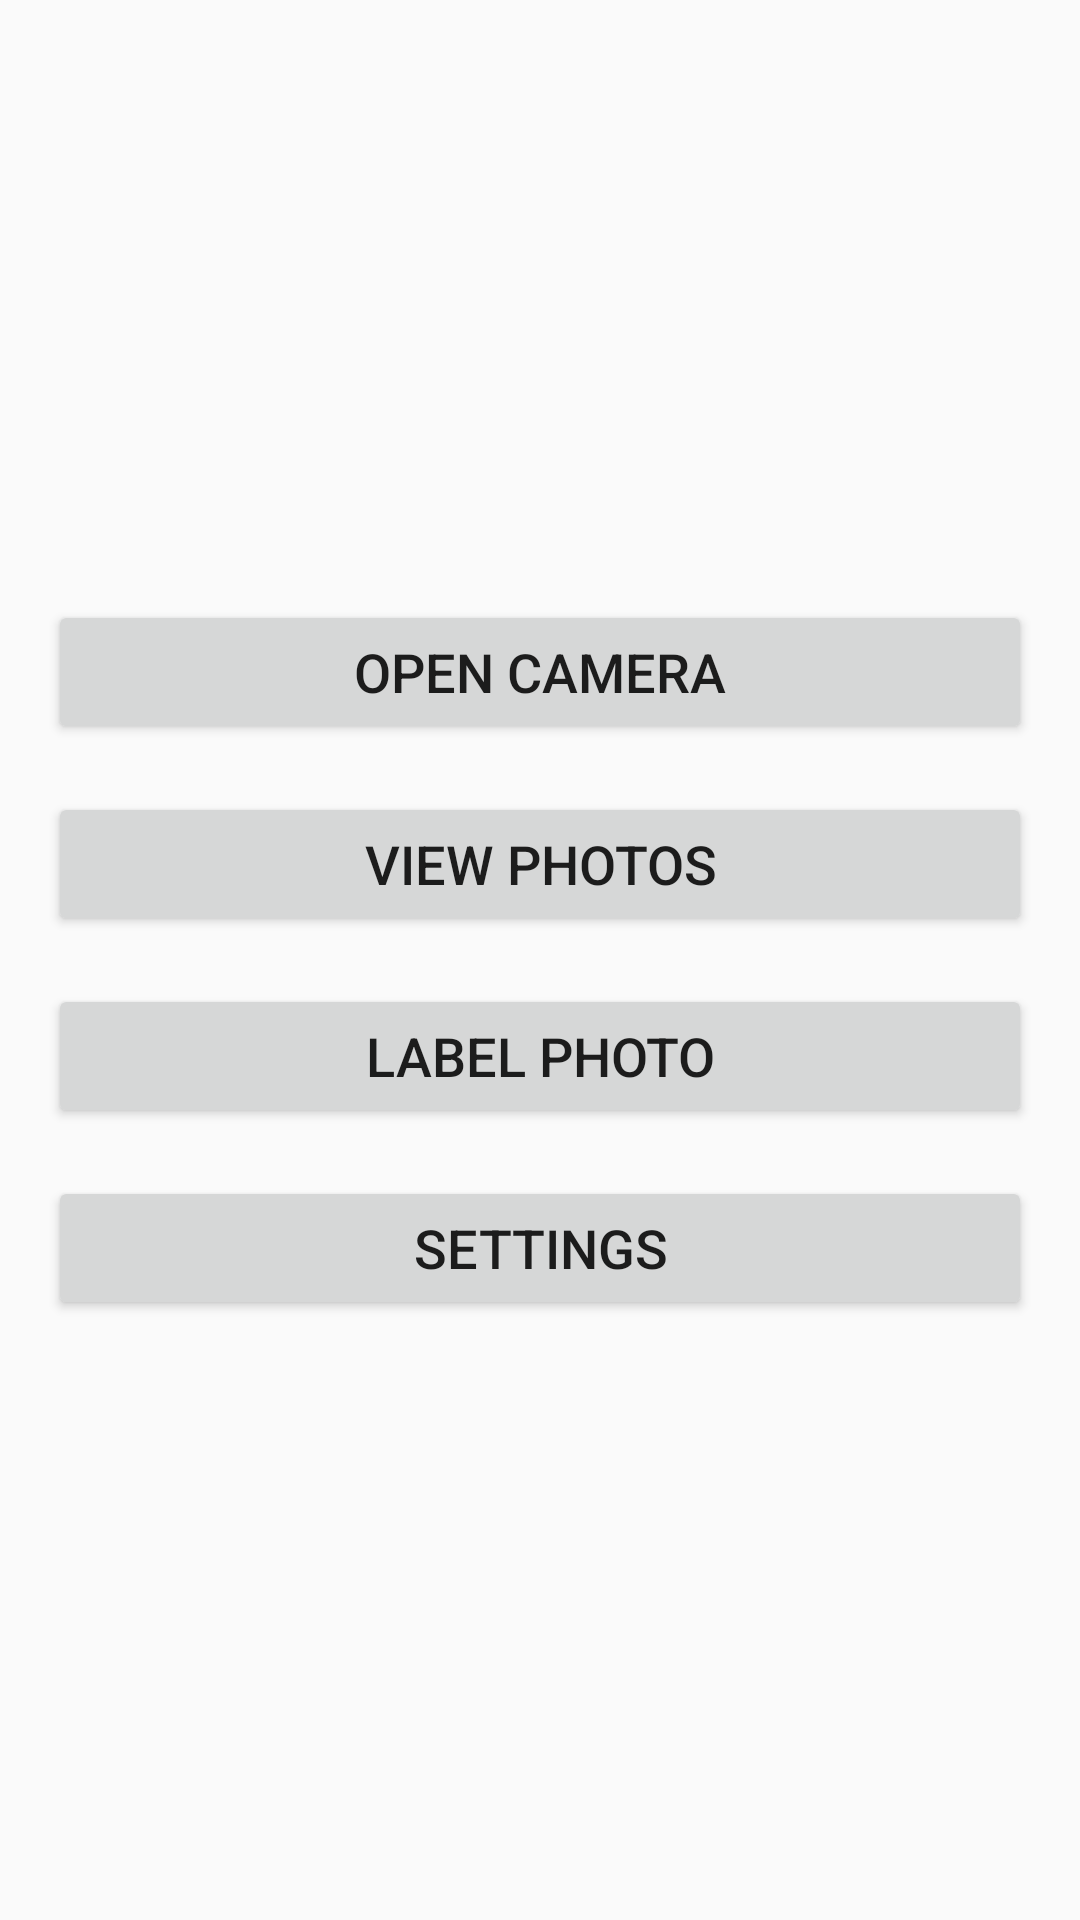

Reconstruct the res/layout file that produces this screen, plus the resources it refers to.
<!-- AndroidManifest.xml: activity theme Theme.AppCompat.Light.DarkActionBar -->
<!-- res/layout/activity_main.xml -->
<?xml version="1.0" encoding="utf-8"?>
<androidx.constraintlayout.widget.ConstraintLayout xmlns:android="http://schemas.android.com/apk/res/android"
    xmlns:app="http://schemas.android.com/apk/res-auto"
    xmlns:tools="http://schemas.android.com/tools"
    android:layout_width="match_parent"
    android:layout_height="match_parent"
    android:padding="16dp"
    tools:context=".MainActivity">

    <Button
        android:id="@+id/btnOpenCamera"
        android:layout_width="0dp"
        android:layout_height="wrap_content"
        android:text="Open Camera"
        android:textSize="18sp"
        app:layout_constraintBottom_toTopOf="@id/btnViewPhotos"
        app:layout_constraintEnd_toEndOf="parent"
        app:layout_constraintHorizontal_bias="0.0"
        app:layout_constraintStart_toStartOf="parent"
        app:layout_constraintTop_toTopOf="parent"
        app:layout_constraintVertical_chainStyle="packed" />

    <Button
        android:id="@+id/btnViewPhotos"
        android:layout_width="0dp"
        android:layout_height="wrap_content"
        android:text="View Photos"
        android:textSize="18sp"
        android:layout_marginTop="16dp"
        app:layout_constraintTop_toBottomOf="@id/btnOpenCamera"
        app:layout_constraintStart_toStartOf="parent"
        app:layout_constraintEnd_toEndOf="parent"
        app:layout_constraintBottom_toTopOf="@id/btnLabelPhoto" />

    <Button
        android:id="@+id/btnLabelPhoto"
        android:layout_width="0dp"
        android:layout_height="wrap_content"
        android:text="Label Photo"
        android:textSize="18sp"
        android:layout_marginTop="16dp"
        app:layout_constraintTop_toBottomOf="@id/btnViewPhotos"
        app:layout_constraintStart_toStartOf="parent"
        app:layout_constraintEnd_toEndOf="parent"
        app:layout_constraintBottom_toTopOf="@id/btnSettings" />

    <Button
        android:id="@+id/btnSettings"
        android:layout_width="0dp"
        android:layout_height="wrap_content"
        android:text="Settings"
        android:textSize="18sp"
        android:layout_marginTop="16dp"
        app:layout_constraintTop_toBottomOf="@id/btnLabelPhoto"
        app:layout_constraintStart_toStartOf="parent"
        app:layout_constraintEnd_toEndOf="parent"
        app:layout_constraintBottom_toBottomOf="parent" />

</androidx.constraintlayout.widget.ConstraintLayout>
<!-- resources referenced by this layout -->
<resources>

</resources>
